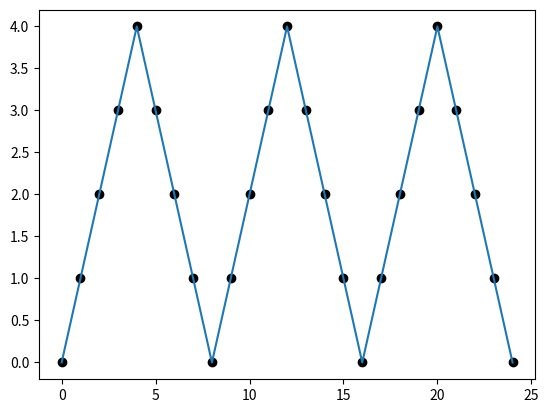

This chart was generated by the following Python code:
#!/usr/bin/env python3
# -*- coding: utf-8 -*-
"""
Created on Wed Jun 14 14:59:37 2023

[redacted]
"""

import matplotlib.pyplot as plt


def funcion(tipo, periodos):
    lista = []
    if tipo == "triangular":
        for i in range(periodos):
            lista += list(range(0,5,1))
            lista += list(range(3,0,-1))
        lista += [0]
    elif tipo == "sierra":
        for i in range(periodos):
            lista += list(range(0,5,1))
        lista += [0]
    elif tipo == "cuadrado":
        for i in range(periodos):
            lista += [1]*5
            lista += [0]*5
    return lista

    
lista = funcion("triangular",3)

plt.plot(lista, 'ko')
plt.plot(lista)
plt.show
